Labelled photos from "LumbarSpinalStenosis", an image-classification folder in HitikaGhanani/Lumbar-Spine-Analysis. The possible labels are: herniated disc, no stenosis, thecal sac.

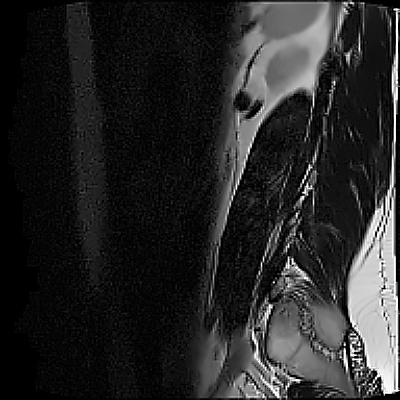
Label: thecal sac

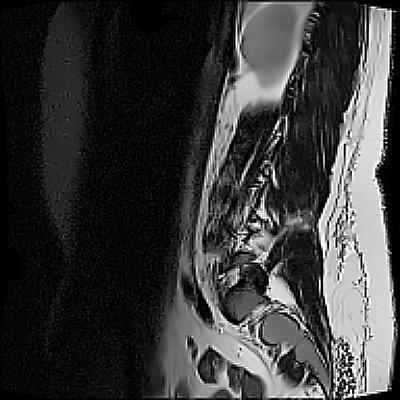
Label: no stenosis

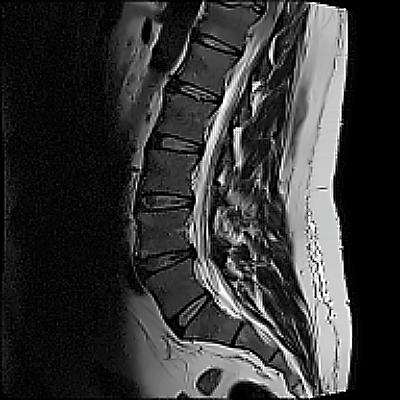
Label: no stenosis

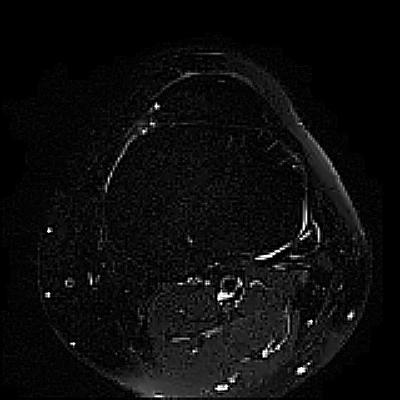
Label: thecal sac

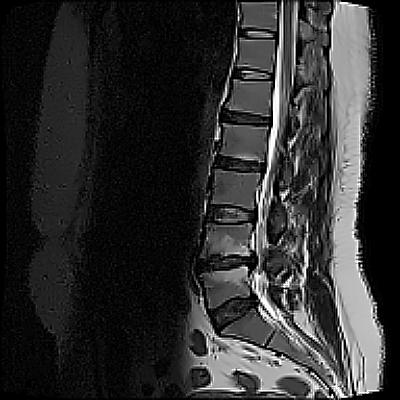
Label: thecal sac

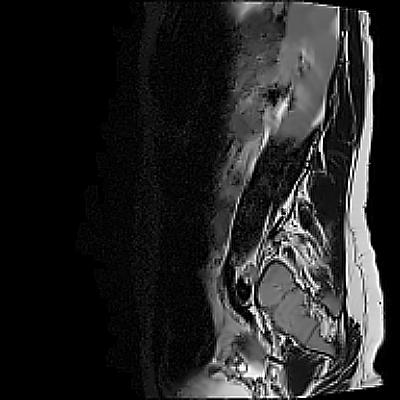
Label: herniated disc
